pico-8 play session: hold → + tap 🅾

[t = 4 s] hold → ~4s, tap 🅾 ~7×
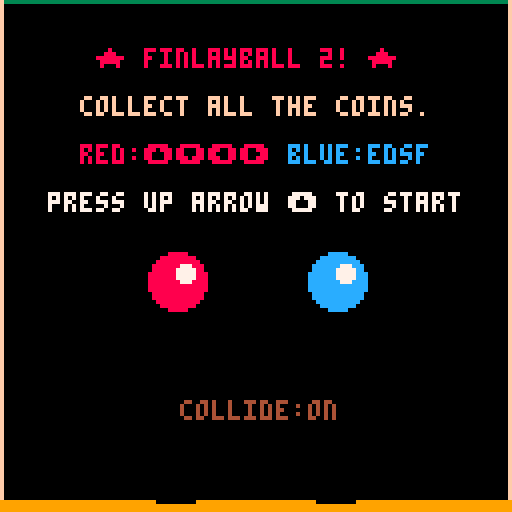

pico-8 cartridge
version 41
__lua__
-- finlayball 2.0!
-- by air
function _init()
 -- player data for attract mode
 p1 = {x=44,y=70,col=8,rad=7}
 p2 = {x=84,y=70,col=12,rad=7}
 trail1 = {}
 trail2 = {}
 -- score:grow/shrink
 score=0
 scorelimit=10
 grow = {}
 shrink = {}
 -- score:painting
 scoretime=0
 red=-1
 blue=-1
 -- animation
 coin_ticks=5
 sleep=0 -- in frames
 -- general
 debug={}
 timer = 0
 -- physics
 g = 0.2 -- gravity
 accel = 0.5 -- upward thrust
 walldecay=0.8
 ceildecay=0.6
 flrdecay=0.6
 -- difficulty
 coin_interval=13
 start_coins=7
 -- init
 coins = {}
 sparks = {}
 splode = {}
 stain = {}
 state = "attract"
 midas = false
 glint = {}
 collide = true
 showcollide = false
 -- states
 update_funcs = {
  attract = update_attract,
  play = update_play,
  gameover = update_gameover}
 draw_funcs = {
  attract = draw_attract,
  play = draw_play,
  gameover = draw_gameover}
end

function make_coin()
 local coin = {x=0, y=0, frame=0, step=0}
 coin.frame = flr(rnd(3))
 coin.step = flr(rnd(coin_ticks))
 coin.x = 5+flr(rnd(118))
 coin.y = 5+flr(rnd(118))
 return coin
end

-- will turn col2 after anim
function make_splode(x,y,rad,col2)
 local splode = {frame=0, step=0}
 splode.col = 0 -- start black
 splode.x = x
 splode.y = y
 splode.rad = rad
 splode.col2 = col2
 return splode
end

function spark(x,y,vx,vy,col,lifetime)
 if (not lifetime) lifetime=10
 local s = {}
 s.x=x s.y=y s.vx=vx s.vy=vy s.col=col
 s.age=0
 s.limit=lifetime
 s.px=x s.py=y -- previous
 add(sparks,s)
end

function reset_game()
 p1 = {x=44,y=70,vx=0,vy=0,
  col=8,rad=7,col2=2,lut=lut1}
 p2 = {x=84,y=70,vx=0,vy=0,
  col=12,rad=7,col2=1,lut=lut2}
 timer = 0
 debug={}
 coins = {}
 trail1 = {}
 trail2 = {}
 sparks = {}
 splode = {}
 stain = {}
 for c = 1,start_coins do
  add(coins, make_coin())
 end
 -- use glint.maxage for difficulty
 glint = {coin=nil,interval=180,
  maxage=25,age=0,angle=0,rad=75}
 grow = {p=nil,age=0,maxage=30}
 shrink = {p=nil,age=0,maxage=30,limit=2}
end
-->8
-- update
function _update()
 if (sleep > 0) then
  sleep -= 1
 else
  debug={}
  update_funcs[state]()
 end
end

function update_attract()
 if (btnp(⬆️)) then
  reset_game()
  state = "play"
 end
 if (btnp(🅾️)) then
  if (midas) then
   midas = false
   start_coins = 4
  else
   midas = true
   start_coins = 500
  end
 end
 if (btnp(❎)) then
  showcollide = true
  if (collide) then
   collide = false
  else
   collide = true
  end
 end
end

function update_sfx()
 if (glint.sfxdelay==nil) return
 if (glint.sfxdelay>0) then
  glint.sfxdelay -= 1
 else
  sfx_glint_splode()
  glint.sfxdelay=nil
 end  
end

function update_gameover()
 timer+=1
 foreach(splode, update_splode)
 foreach(sparks, update_spark)
 update_sfx()
 if (btn(❎)) then
  reset_game()
  state = "attract"
 end
end

function update_play()
 timer+=1
 -- store player trail
 store_trail(p1,trail1)
 store_trail(p2,trail2)
 -- animate things
 foreach(sparks, update_spark)
 foreach(coins, update_coin)
 foreach(splode, update_splode)
 -- press buttons 1
 if (btn(⬅️)) p1.vx -= accel
 if (btn(➡️)) p1.vx += accel
 if (btn(⬆️)) then
  p1.vy -= accel
  sfx_thrust()
  for i=1,5 do
   spark(p1.x+(3-rnd(5)),p1.y+p1.rad+rnd(2),0.5-rnd(1),2+rnd(2),rnd(p1.lut),4)
  end
 end
 if (btn(⬇️)) p1.vy += accel
 -- press buttons 2
 if (btn(⬅️,1)) p2.vx -= accel
 if (btn(➡️,1)) p2.vx += accel
 if (btn(⬆️,1)) then
  p2.vy -= accel
  sfx_thrust()
  for i=1,5 do
   spark(p2.x+(3-rnd(5)),p2.y+p2.rad+rnd(2),0.5-rnd(1),2+rnd(2),rnd(p2.lut),4)
  end
 end
 if (btn(⬇️,1)) p2.vy += accel
 -- update positions
 p1.vy += g
 p1.x += p1.vx
 p1.y += p1.vy
 p2.vy += g
 p2.x += p2.vx
 p2.y += p2.vy

 spawn()
 if (collide) collide_players()
 collide_walls(p1)
 collide_walls(p2)
 collide_coins(p1)
 collide_coins(p2)
 if (#coins == 0) then
  camera()
  scoretime=timer
  state="gameover"
 end
 if (sleep==0) then
  update_score()
  update_glint()
 end
 update_sfx()
 --debug_collide()
end

function debug_collide()
 local v1=scalar(p1)
 local v2=scalar(p2)
 add(debug,"v1:"..v1)
 add(debug,"v2:"..v2)
 add(debug,"sum:"..(v1+v2))
end

function collide_players()
 if (not closer_than(p1,p2,p1.rad+p2.rad)) return
 sfx(0)
 separate_circles(p1,p2)
 local d1=get_momentum(p1,p2)
 local d2=get_momentum(p2,p1)
 --d1
 p1.vx-=d1.x
 p1.vy-=d1.y
 p2.vx+=d1.x
 p2.vy+=d1.y
 --d2
 p1.vx+=d2.x
 p1.vy+=d2.y
 p2.vx-=d2.x
 p2.vy-=d2.y
end

function update_coin(c)
 c.step += 1
 if (c.step == coin_ticks) then
  c.step = 0;
  c.frame += 1;
  if (c.frame == 3) c.frame = 0
 end
end

function update_splode(s)
 s.step += 1
 if (s.step > 0) s.col = 7
 if (s.step > 5) then
  del(splode, s)
  add(stain, {x=s.x,y=s.y,col=s.col2,rad=s.rad})
 end
end

function update_spark(s)
 s.age += 1
 if (s.age == s.limit) then
  del(sparks,s)
  return
 end
 s.px = s.x -- previous
 s.py = s.y
 s.vy += g -- gravity
 s.vx *= 0.99 -- decay vx
 s.x += s.vx
 s.y += s.vy
end

function store_trail(p,t)
 add(t, {x=p.x, y=p.y})
 if (#t == 6) del(t, t[1])
end

function spawn()
 if (timer % coin_interval == 0) then
  add(coins, make_coin())
 end 
end

function collide_coins(p)
 for coin in all(coins) do
  -- collide on rad + sprite_width/2
  if closer_than(p, coin, p.rad+4) then
   -- was this the glint coin?
   if (glint.coin == coin) then
    glint.coin=nil
    sleep=18
    glint.sfxdelay=4
    sfx_glint_pickup()
    add(splode, make_splode(coin.x,coin.y,glint.rad,p.col2))
    -- get other coins in radius
    for subcoin in all(coins) do
     if (subcoin != coin) then
      if (closer_than(coin,subcoin,glint.rad)) then
       pickup_coin(subcoin,p)
       del(coins,subcoin)
      end
     end
    end
   else
    pickup_coin(coin,p)
   end
   del(coins, coin)
  end
 end
end

-- does not del from coins!
function pickup_coin(coin,p)
 sfx_pickup(p)
 if (p == p1) then
  if (p1.rad > shrink.limit) score += 1
 else
  if (p2.rad > shrink.limit) score -= 1
 end
 for i=1,5 do spark(coin.x,coin.y,p.vx/2+(2-rnd(4)),p.vy/2+(2-rnd(4)),7, 30) end
 for i=1,5 do spark(coin.x,coin.y,p.vx/2+(2-rnd(4)),p.vy/2+(2-rnd(4)),10, 30) end
 add(splode, make_splode(coin.x,coin.y,p.rad,p.col2))
end

function collide_walls(p)
 maxright=126-p.rad
 minpos=p.rad+1
 maxbottom=124-p.rad
 -- hit right wall
 if (p.x > maxright) then
  if (p.vx > 1) then
   sfx(1)
   spark(126, p.y, -2, -2, 7)
   spark(126, p.y, -2, 1, 7)
   camera(-1,0)
  end
  p.x = maxright
  p.vx = -(p.vx * walldecay) -- decay
 end
 if (p.x < minpos) then
  if (p.vx < -1) then
   sfx(1)
   spark(2, p.y, 2, -2, 7)
   spark(2, p.y, 2, 1, 7)
   camera(1,0)
  end
  p.x = minpos
  p.vx = -(p.vx * walldecay)
 end
 -- hit ceiling
 if (p.y < minpos) then
  if (p.vy < -1) then
   sfx(1)
   spark(p.x, 2, -2, 1, 11)
   spark(p.x, 2, 2, 1, 11)
   camera(0,1)
  end
  p.y = minpos
  p.vy = -(p.vy * ceildecay)
 end
 -- hit the floor
 if (p.y > maxbottom) then
  if (p.vy > 1) then
   sfx(2)
   spark(p.x, 125, 3, -1, 10)
   spark(p.x, 125, -3, -1, 10)
   camera(0,-1)
  end
  p.y = maxbottom
  p.vy = -(p.vy * flrdecay)
 end
end

function update_glint()
 -- glint active
 if (glint.coin != nil) then
  glint.age += 1
  glint.angle += 0.002
  if (glint.angle >= 1) glint.angle=0
  if (glint.age == glint.maxage) glint.coin=nil
 -- no glint
 elseif (timer % glint.interval == 0) then
  glint.coin = choose_glint()
  glint.age=0
 end
end

function choose_glint()
 local distance = 0
 local search = 10
 local result = nil
 while (search > 0) do
  local coin = rnd(coins)
  local thisdist = dist(p1,coin)+dist(p2,coin)
  if (thisdist > distance) then
   distance = thisdist
   result = coin
  end
  search -= 1
 end
 return result
end

function update_score()
 if (score > scorelimit) then
  grow_player(p2)
  shrink_player(p1)
  sfx_grow_shrink()
  score = 0
 elseif (score < -scorelimit) then
  grow_player(p1)
  shrink_player(p2)
  sfx_grow_shrink()
  score = 0
 end
 -- update arrow positions
 if (grow.p != nil) then
  grow.age += 1
  grow.y -= 0.4
  if (grow.age > grow.maxage) grow.p = nil
 end
 if (shrink.p != nil) then
  shrink.age += 1
  shrink.y += 0.4
  if (shrink.age > shrink.maxage) shrink.p = nil
 end
end

function grow_player(p)
 p.rad += 1
 grow.p = p
 grow.x = p.x
 grow.y = p.y
 grow.age = 0
end

function shrink_player(p)
 p.rad -= 1
 shrink.p = p
 shrink.x = p.x
 shrink.y = p.y
 shrink.age = 0
end
-->8
-- draw
function _draw()
 glowindex += 1
 if (glowindex > #glowramp) glowindex = 1
 draw_funcs[state]()
end

function draw_debug()
 if (#debug>0) then
  color(7)
  for i=1,#debug do
   print(debug[i])
  end
 end
end

-- glowing things
glowramp = {7,8,12}
glowindex = 1
-- look up table for trails
lut1 = {8,9,15,10,7,8}
lut2 = {3,12,11,10,7,12}

function draw_attract()
 cls(0)
 draw_boundary()
 draw_player(p1,trail1)
 draw_player(p2,trail2)
 color(glowramp[glowindex])
 print("\n\n      ★ finlayball 2! ★")
 color(15)
 print("\n     collect all the coins.")
 print("\n     \f8red:⬆️⬇️⬅️➡️ \fcblue:edsf")
 color(7)
 print("\n   press up arrow \148 to start")
 color(flr(rnd(16)))
 if (midas) print("midas mode",45,90)
 if (showcollide) then
  local str=""
  if (collide) then str="on"
  else str="off"
  end
  print("collide:"..str,45,100)
 end
end

function draw_boundary()
 -- ceiling
 line(0,0,127,0,3)
 -- walls
 line(0,0,0,127,15)
 line(127,0,127,127,15)
 rectfill(0,125,127,127,9)
end

function draw_gameover()
 cls(0)
 foreach(stain, draw_stain)
 foreach(splode, draw_splode)
 if (#splode==0 and #sparks==0 and red==-1) score_gameover()
 draw_sparks()
 draw_boundary()
 draw_player(p1,trail1)
 draw_player(p2,trail2)
 local redscore="..."
 local bluescore="..."
 if (red>-1) redscore=red
 if (blue>-1) bluescore=blue
 color(glowramp[glowindex])
 print("\n\n    you did it!")
 print("\n\n    \f7your time: "..scoretime)
 print("\n    \f8red:  "..redscore) 
 print("\n    \fcblue: "..bluescore) 
 print("\n\n    \f7press ❎ to restart")
end

function score_gameover()
 red=0
 blue=0
 for x=0,127 do
  for y=0,127 do
   local col=pget(x,y)
   if (col==p1.col2) red+=1
   if (col==p2.col2) blue+=1
  end
 end
end

function draw_sparks()
 for s in all(sparks) do
  --pset(s.x, s.y, s.col)
  line(s.px, s.py, s.x, s.y, s.col)
 end
end

function draw_play()
 cls(0)
 foreach(stain, draw_stain)
 foreach(splode, draw_splode)
 draw_sparks()
 draw_boundary()
 foreach(coins,draw_coin)
 draw_glint()
 draw_player(p1,trail1)
 draw_player(p2,trail2)
 -- reset the camera
 camera()
 draw_score()
 draw_debug()
end

function draw_player(p,t)
 -- line trail
 for i=1,#t do
  if (i == #t) then
   line(p.x, p.y, t[i].x, t[i].y, p.lut[i])
  else
   line(t[i+1].x, t[i+1].y, t[i].x, t[i].y, p.lut[i])
  end
 end
 -- ball
 circfill(p.x,p.y,p.rad,p.col)
 -- highlight
 if (p.rad==2) circfill(p.x+1,p.y-1,0,7)
 if (p.rad==3) circfill(p.x+1,p.y-1,0,7)
 if (p.rad==4) circfill(p.x+1,p.y-1,1,7)
 if (p.rad==5) circfill(p.x+1,p.y-1,2,7)
 if (p.rad==6) circfill(p.x+2,p.y-2,2,7)
 if (p.rad==7) circfill(p.x+2,p.y-2,2,7)
 if (p.rad==8) circfill(p.x+2,p.y-2,2,7)
 if (p.rad==9) circfill(p.x+2,p.y-2,3,7)
 if (p.rad==10) circfill(p.x+2,p.y-2,3,7)
 if (p.rad==11) circfill(p.x+2,p.y-2,3,7)
 if (p.rad>=12) circfill(p.x+2,p.y-2,4,7)
 -- shadow
 line(p.x-(p.rad/1.5),125,p.x+(p.rad/1.5),125,0)
end

function draw_coin(c)
 spr(3+c.frame, c.x-4, c.y-4)
 -- shadow
 line(c.x-2, 125, c.x+1, 125, 0)
end

function draw_splode(s)
 circfill(s.x, s.y, s.rad, s.col)
end

function draw_stain(s)
 circfill(s.x, s.y, s.rad, s.col)
end

function draw_glint()
 if (glint.coin == nil) return
 local gx=glint.coin.x
 local gy=glint.coin.y-1
 fillp(0b0101101001011010.1)
 -- circle
 circ(gx, gy, 13, glowramp[glowindex])
 fillp(0)
 local cosg=cos(glint.angle)
 local sing=sin(glint.angle)
 local cosg2=cos(glint.angle-0.25)
 local sing2=sin(glint.angle-0.25)
 -- long line
 local x1=cosg*20
 local y1=sing*20
 fillp(0b0101101001011010.1)
 line(gx-x1,gy-y1,gx+x1,gy+y1,glowramp[glowindex])
 -- short line
 local x1=cosg2*7
 local y1=sing2*7
 line(gx-x1,gy-y1,gx+x1,gy+y1,glowramp[glowindex])
 fillp(0)
 -- white center
 circfill(gx,gy,2,7)
end

function draw_score()
 pal(7,glowramp[glowindex])
 if (grow.p != nil) then
  spr(7, grow.x-4, grow.y-4)
 end
 if (shrink.p != nil) then
  spr(7, shrink.x-4, shrink.y-4,1,1,false,true)
 end
 pal()
 --print("\n \f7"..score)
 -- 1 24
 if (score > 8) then spr(33,24,5)
 else spr (49,24,5) end
 -- 2 32
 if (score > 6) then spr(34,32,5)
 else spr (51,32,5) end
 -- 3 40
 if (score > 4) then spr(34,40,5)
 else spr (51,40,5) end
 -- 4 48
 if (score > 2) then spr(34,48,5)
 else spr (51,48,5) end
 -- 5 56
 if (score > 0) then spr(34,56,5)
 else spr (54,56,5) end
 -- 6 64
 if (score < 0) then spr(35,64,5)
 else spr (55,64,5) end
 -- 7 72
 if (score < -2) then spr(35,72,5)
 else spr (51,72,5) end
 -- 8 80
 if (score < -4) then spr(35,80,5)
 else spr (51,80,5) end
 -- 9 88
 if (score < -6) then spr(35,88,5)
 else spr (51,88,5) end
 --10 96
 if (score < -8) then spr(36,96,5)
 else spr (52,96,5) end
end
-->8
-- sfx
function sfx_pickup(p)
 if (p == p1) sfx(7)
 if (p == p2) sfx(8)
end

function sfx_thrust()
 sfx(3)
end

function sfx_glint_pickup()
 sfx(4)
 --sfx(5)
end

function sfx_glint_splode()
 sfx(6)
 sfx(9)
 sfx(11)
end

function sfx_grow_shrink()
 sfx(10)
end
-->8
-- maths
function dist(a,b)
 local dx = a.x - b.x
 local dy = a.y - b.y
 return sqrt((dx*dx)+(dy*dy))
end

function scalar(mover)
 local origin={x=0,y=0}
 return dist(origin,{x=mover.vx,y=mover.vy})
end

function separate_circles(c1,c2)
 local centerdist=dist(c1,c2)
 --add(debug,"centerdist "..centerdist)
 
 -- 1.get intersection distance
 local intersect=centerdist-c1.rad-c2.rad
 --add(debug,"intersect "..intersect)
 
 -- 2.move apart
 local movedist=intersect/-2
 -- move a lil more to look good
 movedist += 0.5
 --add(debug,"move "..movedist)
 
 local scale=movedist/centerdist
 --add(debug,"scale "..scale)
 c1.x += (c2.x-c1.x) * -scale
 c1.y += (c2.y-c1.y) * -scale  
 c2.x += (c1.x-c2.x) * -scale
 c2.y += (c1.y-c2.y) * -scale

 intersect=dist(c1,c2)-c1.rad-c2.rad
 --add(debug,"new intersect "..intersect)
end

-- when c1 hits c2, what's the
-- vx,vy to apply to both. add
-- to c2, subtract from c1.
function get_momentum(c1,c2)
 local dx=c2.x-c1.x
 local dy=c1.y-c2.y
 local angletoc2=atan2(dx,dy)
 --add(debug,"angle to c2:"..angletoc2)
 local c1direction=atan2(c1.vx,-c1.vy)
 --add(debug,"c1direction:"..c1direction) 
 local relativeangletoc2=angletoc2-c1direction
 if (relativeangletoc2<0) relativeangletoc2+=1
 --add(debug,"relativeangletoc2:"..relativeangletoc2)

 -- only transfer momentum to front
 local result={x=0,y=0}
 if (relativeangletoc2>0.5 or relativeangletoc2<0.25) then
  -- proportion of velocity to transfer
  local proportion=cos(relativeangletoc2)
  --add(debug,"proportion:"..proportion)
  -- magnitude
  local magnitude=scalar(c1)
  magnitude*=proportion
  --add(debug,"magnitude:"..magnitude)
  -- x and y components
  local pushx=cos(angletoc2)*magnitude
  --add(debug,"pushx:"..pushx)
  local pushy=-sin(angletoc2)*magnitude
  --add(debug,"pushy:"..pushy)
  result={x=pushx,y=pushy}
 end
 return result
end

function closer_than(a,b,d)
 local dx = a.x - b.x
 local dy = a.y - b.y
 -- fast check
 if abs(dx) < d and abs(dy) < d then
  -- precise check
  if dx*dx + dy*dy < d*d then
   return true
  end  
 end
 return false
end


-->8
-- ideas for juice

-- size particles on age
-- more juice in the bomb
-- teamwork rating/bonus for even score
__gfx__
000000000000000000000000000a7000000a70000007700000000000000770000000000000000000000000000000000000000000000000000000000000000000
00000000000000000000000000aaa700000aa0000007700000000000007007000000000000000000000000000000000000000000000000000000000000000000
0070070000000000000000000aaaaa7000aaa7000077770000000000070000700000000000000000000000000000000000000000000000000000000000000000
0007700000000000000000000aaaaaa000aaaa000077770000000000700000070000000000000000000000000000000000000000000000000000000000000000
0007700000000000000000000aaaaaa000aaaa0000a7770000000000777007770000000000000000000000000000000000000000000000000000000000000000
00700700000000000000000009aaaaa0009aaa000097770000000000007007000000000000000000000000000000000000000000000000000000000000000000
000000000000000000000000009aaa00000aa000000a700000000000007007000000000000000000000000000000000000000000000000000000000000000000
0000000000000000000000000009a0000009a0000009a00000000000007777000000000000000000000000000000000000000000000000000000000000000000
000000000288888888888888cccccccccccccc100000000000000000000000000000000000000000000000000000000000000000000000000000000000000000
00000000288777777777777777777777777777c10000000000000000000000000000000000000000000000000000000000000000000000000000000000000000
000000008888888888888888cccccccccccccccc0000000000000000000000000000000000000000000000000000000000000000000000000000000000000000
000000002888888888888888ccccccccccccccc10000000000000000000000000000000000000000000000000000000000000000000000000000000000000000
00000000002222222222222211111111111111000000000000000000000000000000000000000000000000000000000000000000000000000000000000000000
00000000000000000000000000000000000000000000000000000000000000000000000000000000000000000000000000000000000000000000000000000000
00000000000000000000000000000000000000000000000000000000000000000000000000000000000000000000000000000000000000000000000000000000
00000000000000000000000000000000000000000000000000000000000000000000000000000000000000000000000000000000000000000000000000000000
0000000005dddddddddddddddddddddddddddd500000000000000000000000000000000000000000000000000000000000000000000000000000000000000000
000000005d8777777777777777777777777777750000000000000000000000000000000000000000000000000000000000000000000000000000000000000000
00000000d888888888888888cccccccccccccccd0000000000000000000000000000000000000000000000000000000000000000000000000000000000000000
000000005d88888888888888ccccccccccccccd50000000000000000000000000000000000000000000000000000000000000000000000000000000000000000
00000000055555555555555555555555555555500000000000000000000000000000000000000000000000000000000000000000000000000000000000000000
00000000000000000000000000000000000000000000000000000000000000000000000000000000000000000000000000000000000000000000000000000000
00000000000000000000000000000000000000000000000000000000000000000000000000000000000000000000000000000000000000000000000000000000
00000000000000000000000000000000000000000000000000000000000000000000000000000000000000000000000000000000000000000000000000000000
0000000005dddddd00000000dddddddddddddd5000000000dddddddddddddddd0000000000000000000000000000000000000000000000000000000000000000
000000005d0000000000000000000000000000750000000000000007700000000000000000000000000000000000000000000000000000000000000000000000
00000000d000000000000000000000000000000d0000000000000008c00000000000000000000000000000000000000000000000000000000000000000000000
000000005d0000000000000000000000000000d50000000000000008c00000000000000000000000000000000000000000000000000000000000000000000000
00000000055555550000000055555555555555500000000055555555555555550000000000000000000000000000000000000000000000000000000000000000
